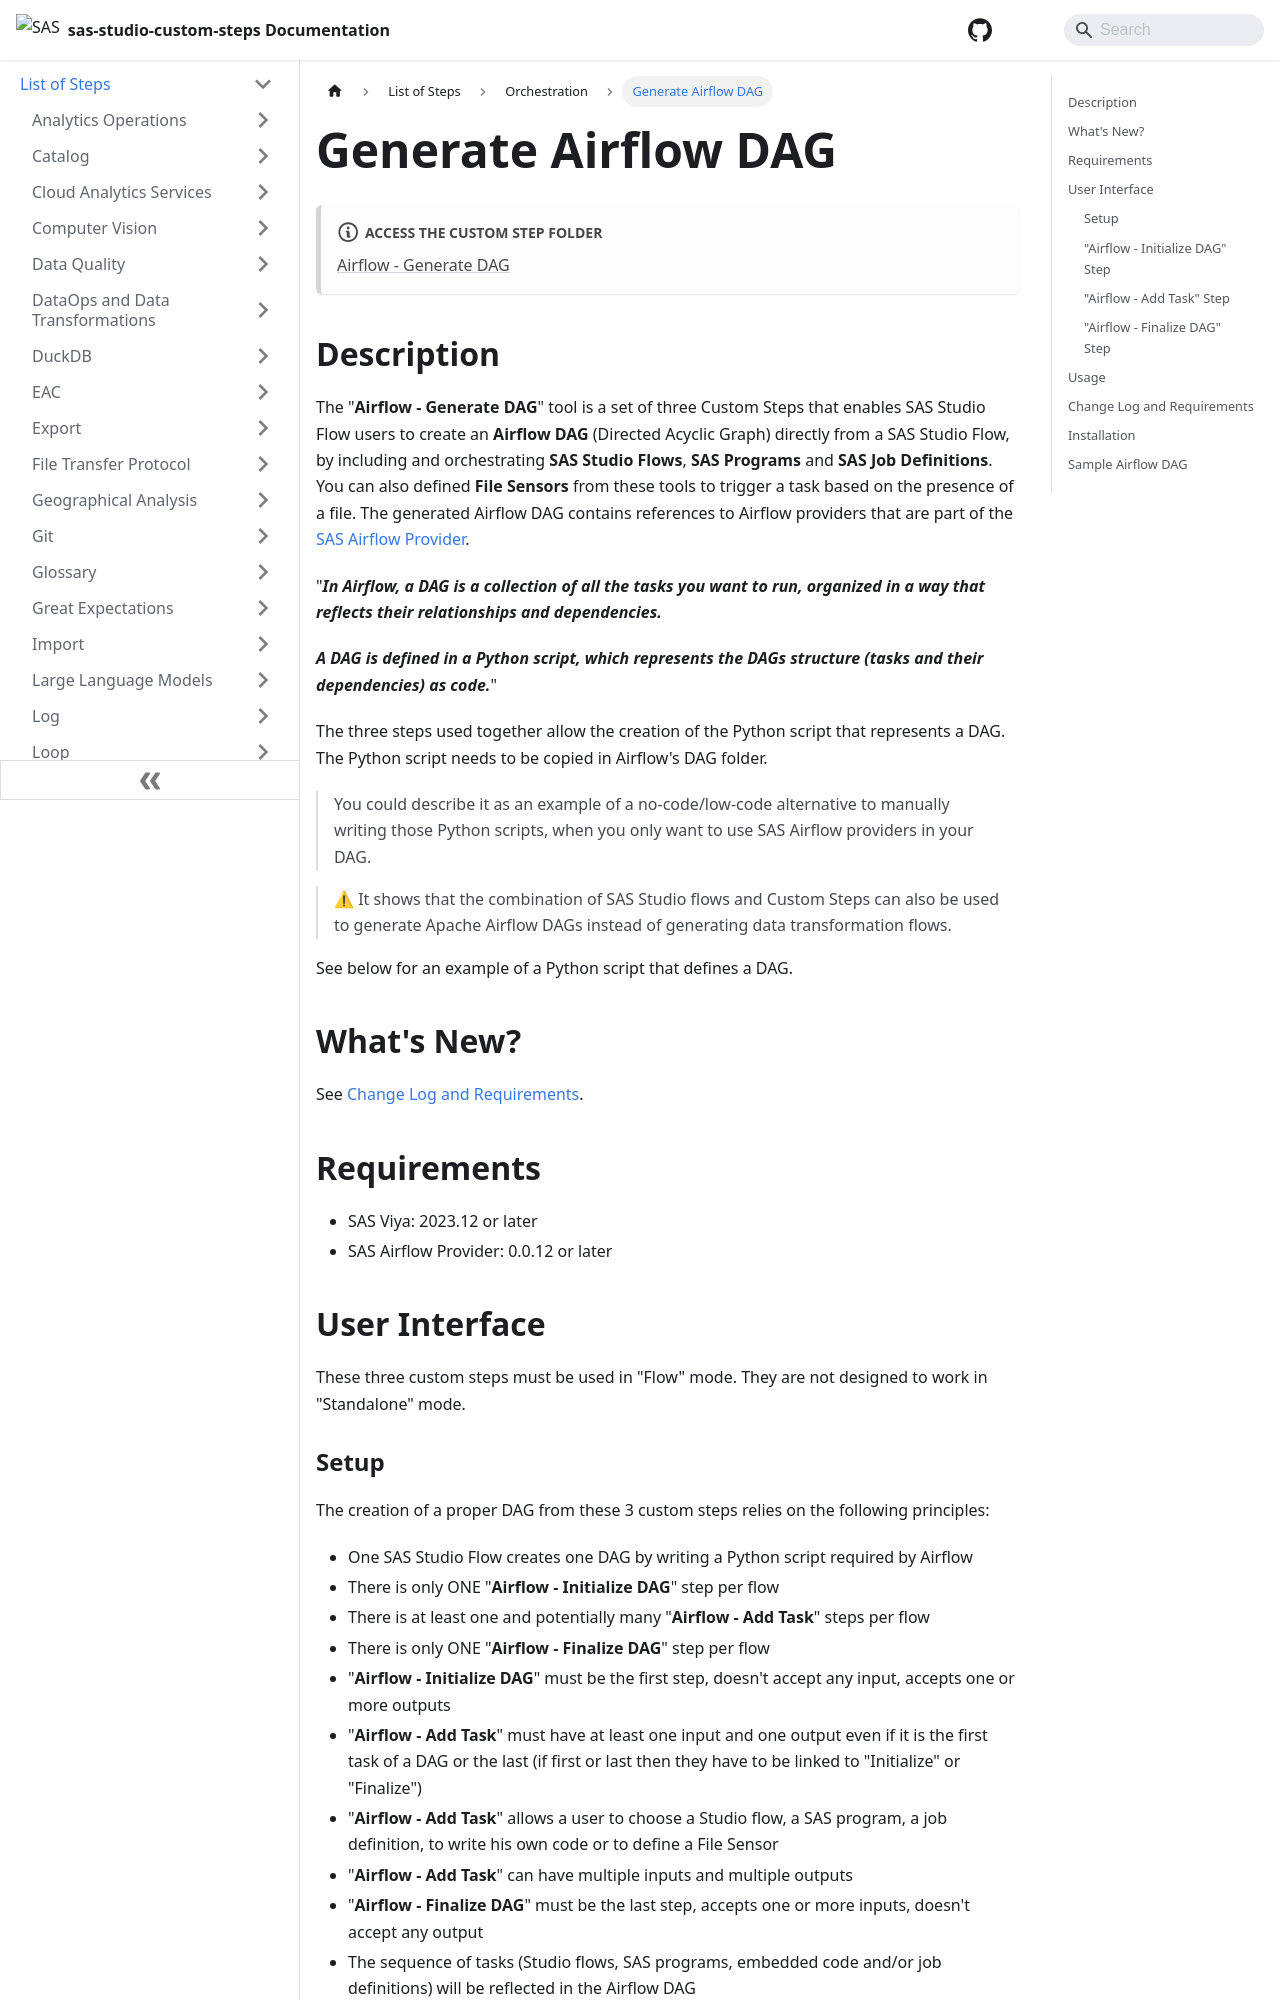

repository: sassoftware/sas-studio-custom-steps · page: List of Steps/Orchestration/Generate Airflow DAG/index.html · generator: docusaurus

# Generate Airflow DAG

:::note[**ACCESS THE CUSTOM STEP FOLDER**]

[Airflow - Generate DAG](https://github.com/sassoftware/sas-studio-custom-steps/tree/main/Airflow%20-%20Generate%20DAG)

:::


## Description

The "**Airflow - Generate DAG**" tool is a set of three Custom Steps that enables SAS Studio Flow users to create an **Airflow DAG** (Directed Acyclic Graph) directly from a SAS Studio Flow, by including and orchestrating **SAS Studio Flows**, **SAS Programs** and **SAS Job Definitions**. You can also defined **File Sensors** from these tools to trigger a task based on the presence of a file. The generated Airflow DAG contains references to Airflow providers that are part of the [SAS Airflow Provider](https://github.com/sassoftware/sas-airflow-provider).

"***In Airflow, a DAG is a collection of all the tasks you want to run, organized in a way that reflects their relationships and dependencies.***

***A DAG is defined in a Python script, which represents the DAGs structure (tasks and their dependencies) as code.***"

The three steps used together allow the creation of the Python script that represents a DAG. The Python script needs to be copied in Airflow's DAG folder.

> You could describe it as an example of a no-code/low-code alternative to manually writing those Python scripts, when you only want to use SAS Airflow providers in your DAG.

> :warning: It shows that the combination of SAS Studio flows and Custom Steps can also be used to generate Apache Airflow DAGs instead of generating data transformation flows.

See below for an example of a Python script that defines a DAG.

## What's New?

See [Change Log and Requirements](#change-log-and-requirements).

## Requirements

* SAS Viya: 2023.12 or later
* SAS Airflow Provider: 0.0.12 or later
